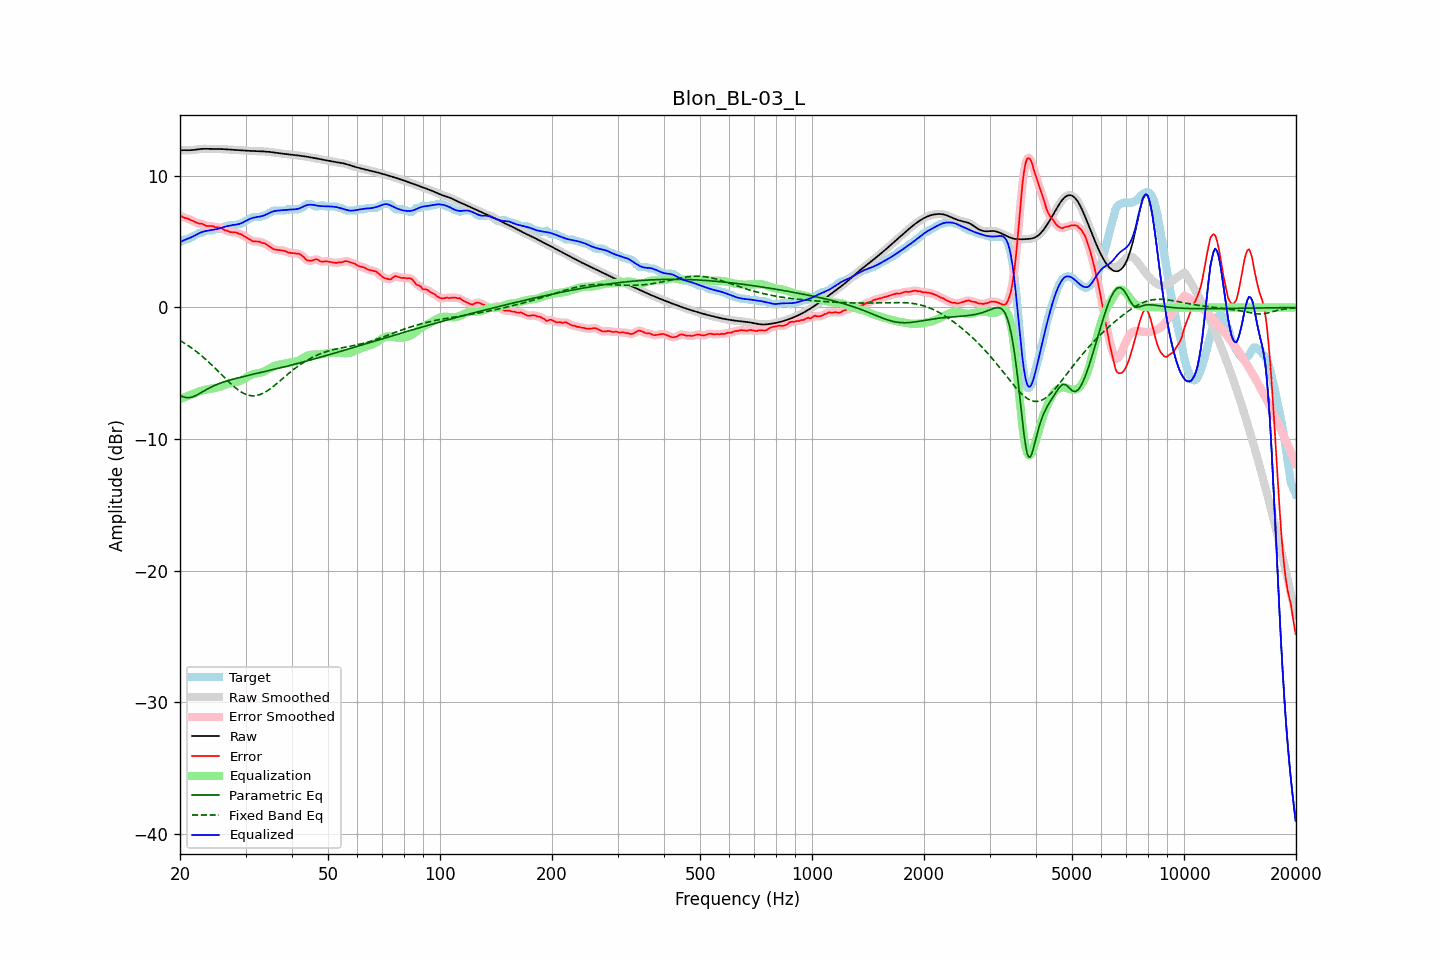

Source data for this figure (header and first rows):
frequency, raw, error, smoothed, error_smoothed, equalization, parametric_eq, fixed_band_eq, equalized_raw, equalized_smoothed, target
20.00, 11.93, 6.96, 11.93, 6.97, -6.97, -6.69, -2.51, 4.95, 4.96, 4.96
20.20, 11.94, 6.93, 11.94, 6.91, -6.92, -6.74, -2.58, 5.02, 5.02, 5.01
20.40, 11.95, 6.85, 11.95, 6.86, -6.87, -6.79, -2.65, 5.08, 5.08, 5.10
20.61, 11.95, 6.79, 11.95, 6.81, -6.81, -6.82, -2.73, 5.14, 5.14, 5.16
20.81, 11.95, 6.79, 11.95, 6.77, -6.76, -6.84, -2.81, 5.18, 5.18, 5.16
21.02, 11.95, 6.74, 11.95, 6.73, -6.71, -6.84, -2.89, 5.23, 5.23, 5.20
21.23, 11.94, 6.67, 11.95, 6.69, -6.67, -6.84, -2.97, 5.28, 5.28, 5.27
21.44, 11.95, 6.62, 11.95, 6.63, -6.62, -6.81, -3.06, 5.33, 5.33, 5.32
21.66, 11.96, 6.58, 11.96, 6.57, -6.57, -6.79, -3.15, 5.39, 5.39, 5.38
21.87, 11.97, 6.52, 11.97, 6.52, -6.52, -6.73, -3.24, 5.45, 5.45, 5.45
22.09, 11.99, 6.46, 11.99, 6.46, -6.48, -6.68, -3.33, 5.51, 5.51, 5.53
22.31, 12.01, 6.41, 12.01, 6.41, -6.43, -6.62, -3.43, 5.58, 5.58, 5.60
22.54, 12.03, 6.36, 12.03, 6.38, -6.38, -6.55, -3.53, 5.64, 5.64, 5.66
22.76, 12.04, 6.38, 12.04, 6.36, -6.34, -6.48, -3.63, 5.70, 5.70, 5.66
22.99, 12.05, 6.34, 12.05, 6.33, -6.31, -6.41, -3.73, 5.74, 5.74, 5.71
23.22, 12.05, 6.28, 12.05, 6.28, -6.27, -6.34, -3.84, 5.78, 5.78, 5.77
23.45, 12.05, 6.21, 12.05, 6.23, -6.25, -6.27, -3.94, 5.81, 5.81, 5.85
23.69, 12.05, 6.19, 12.05, 6.19, -6.22, -6.20, -4.06, 5.83, 5.83, 5.86
23.92, 12.05, 6.19, 12.05, 6.18, -6.20, -6.13, -4.17, 5.85, 5.85, 5.86
24.16, 12.05, 6.18, 12.05, 6.19, -6.17, -6.07, -4.28, 5.87, 5.87, 5.86
24.40, 12.05, 6.18, 12.05, 6.17, -6.15, -6.01, -4.40, 5.89, 5.89, 5.86
24.65, 12.05, 6.15, 12.05, 6.14, -6.14, -5.95, -4.52, 5.91, 5.91, 5.90
24.89, 12.05, 6.08, 12.05, 6.11, -6.12, -5.90, -4.64, 5.93, 5.93, 5.96
25.14, 12.05, 6.08, 12.05, 6.09, -6.09, -5.85, -4.76, 5.95, 5.95, 5.96
25.39, 12.04, 6.08, 12.04, 6.07, -6.06, -5.80, -4.88, 5.98, 5.98, 5.96
25.65, 12.04, 6.07, 12.04, 6.05, -6.02, -5.75, -5.00, 6.02, 6.02, 5.98
25.91, 12.04, 6.00, 12.04, 5.99, -5.98, -5.71, -5.12, 6.06, 6.06, 6.04
26.16, 12.03, 5.92, 12.03, 5.93, -5.93, -5.67, -5.25, 6.10, 6.10, 6.10
26.43, 12.02, 5.86, 12.02, 5.88, -5.89, -5.63, -5.37, 6.13, 6.13, 6.16
26.69, 12.01, 5.85, 12.01, 5.83, -5.84, -5.59, -5.49, 6.17, 6.17, 6.16
26.96, 12.00, 5.80, 12.00, 5.79, -5.80, -5.55, -5.61, 6.20, 6.20, 6.20
27.23, 11.99, 5.73, 11.99, 5.75, -5.77, -5.52, -5.73, 6.22, 6.22, 6.26
27.50, 11.99, 5.72, 11.98, 5.72, -5.74, -5.48, -5.84, 6.24, 6.24, 6.26
27.77, 11.98, 5.71, 11.98, 5.71, -5.72, -5.45, -5.95, 6.26, 6.26, 6.26
28.05, 11.97, 5.71, 11.97, 5.71, -5.69, -5.42, -6.05, 6.28, 6.28, 6.26
28.33, 11.96, 5.70, 11.96, 5.68, -5.67, -5.38, -6.15, 6.30, 6.30, 6.26
28.62, 11.95, 5.64, 11.95, 5.64, -5.63, -5.35, -6.25, 6.32, 6.32, 6.32
28.90, 11.94, 5.58, 11.94, 5.60, -5.59, -5.32, -6.33, 6.35, 6.35, 6.36
29.19, 11.93, 5.57, 11.93, 5.55, -5.54, -5.29, -6.42, 6.39, 6.39, 6.36
29.48, 11.93, 5.49, 11.93, 5.49, -5.48, -5.26, -6.48, 6.45, 6.45, 6.43
29.78, 11.92, 5.41, 11.92, 5.42, -5.41, -5.23, -6.55, 6.51, 6.51, 6.51
30.08, 11.91, 5.33, 11.91, 5.34, -5.33, -5.21, -6.60, 6.58, 6.58, 6.58
30.38, 11.91, 5.27, 11.91, 5.26, -5.26, -5.18, -6.65, 6.65, 6.65, 6.64
30.68, 11.90, 5.19, 11.90, 5.19, -5.19, -5.15, -6.68, 6.70, 6.70, 6.71
30.99, 11.89, 5.11, 11.89, 5.11, -5.14, -5.12, -6.70, 6.76, 6.76, 6.78
31.30, 11.89, 5.04, 11.89, 5.05, -5.09, -5.09, -6.71, 6.80, 6.80, 6.84
31.61, 11.88, 5.02, 11.88, 5.02, -5.05, -5.06, -6.71, 6.83, 6.83, 6.86
31.93, 11.88, 5.01, 11.88, 5.01, -5.02, -5.03, -6.70, 6.86, 6.86, 6.86
32.24, 11.87, 5.01, 11.87, 5.01, -5.00, -5.01, -6.68, 6.88, 6.88, 6.86
32.57, 11.87, 5.01, 11.87, 4.99, -4.97, -4.98, -6.65, 6.89, 6.89, 6.86
32.89, 11.86, 4.98, 11.86, 4.96, -4.95, -4.95, -6.61, 6.91, 6.91, 6.89
33.22, 11.86, 4.90, 11.86, 4.93, -4.92, -4.92, -6.55, 6.94, 6.94, 6.96
33.55, 11.85, 4.89, 11.85, 4.88, -4.87, -4.89, -6.50, 6.98, 6.98, 6.96
33.89, 11.85, 4.84, 11.85, 4.83, -4.82, -4.86, -6.43, 7.03, 7.03, 7.00
34.23, 11.84, 4.77, 11.84, 4.77, -4.75, -4.84, -6.36, 7.09, 7.09, 7.07
34.57, 11.83, 4.69, 11.83, 4.69, -4.68, -4.81, -6.28, 7.15, 7.15, 7.14
34.92, 11.81, 4.61, 11.81, 4.60, -4.61, -4.78, -6.19, 7.21, 7.21, 7.21
35.27, 11.80, 4.52, 11.80, 4.52, -4.54, -4.75, -6.10, 7.26, 7.26, 7.28
35.62, 11.78, 4.44, 11.78, 4.45, -4.48, -4.72, -6.00, 7.30, 7.30, 7.35
35.97, 11.76, 4.40, 11.77, 4.40, -4.44, -4.69, -5.91, 7.33, 7.33, 7.36
... 635 more rows
